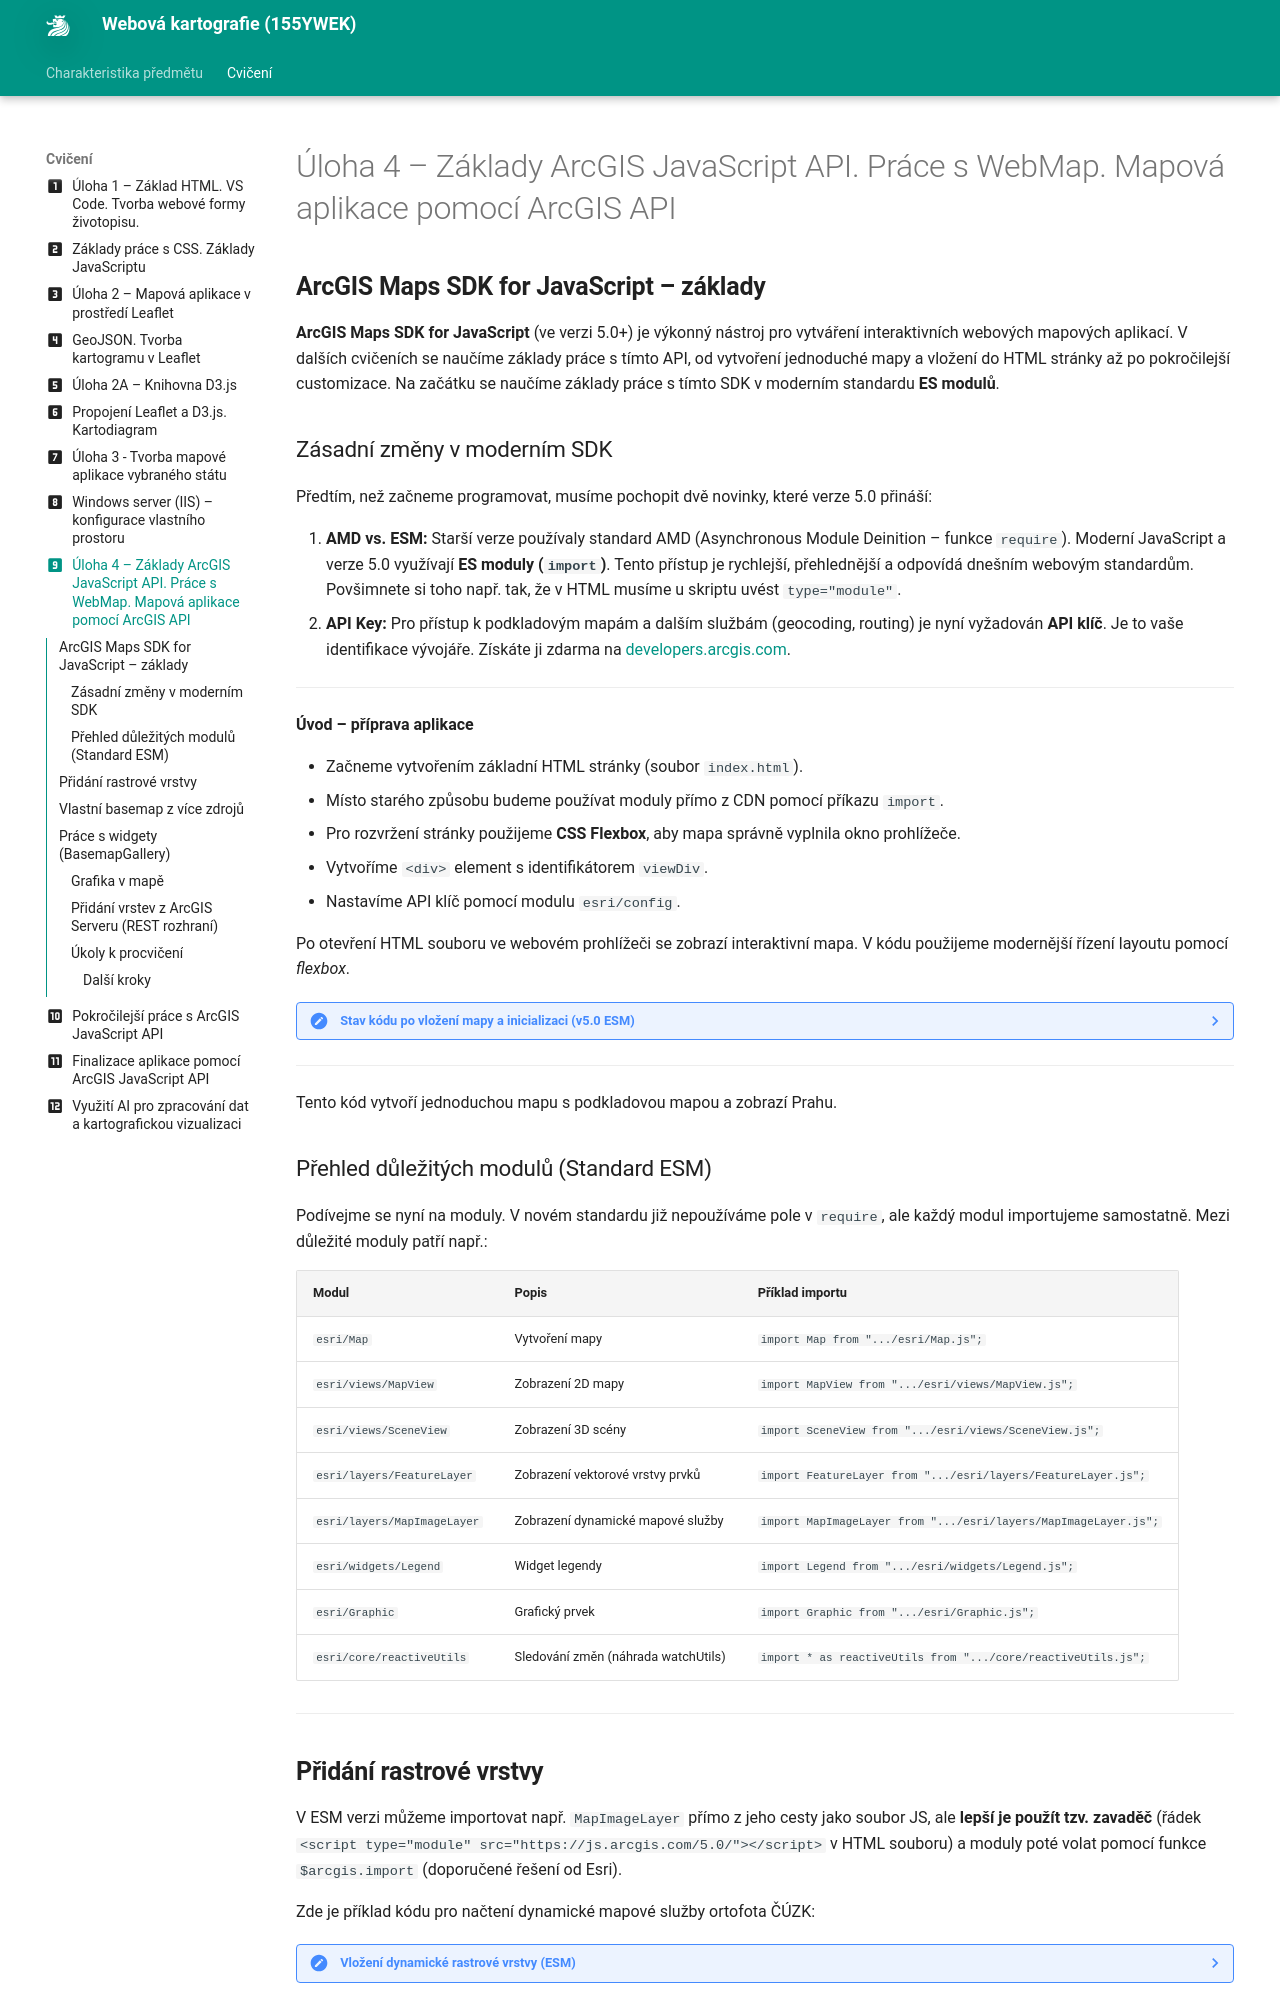

repository: k155cvut/weka · page: cviceni/cviceni9/index.html · generator: mkdocs

---
icon: material/numeric-9-box
title: ArcGIS Maps SDK for JavaScript – základy (ESM)
---

## ArcGIS Maps SDK for JavaScript – základy

**ArcGIS Maps SDK for JavaScript** (ve verzi 5.0+) je výkonný nástroj pro vytváření interaktivních webových mapových aplikací. V dalších cvičeních se naučíme základy práce s tímto API, od vytvoření jednoduché mapy a vložení do HTML stránky až po pokročilejší customizace. Na začátku se naučíme základy práce s tímto SDK v moderním standardu **ES modulů**.

### Zásadní změny v moderním SDK

Předtím, než začneme programovat, musíme pochopit dvě novinky, které verze 5.0 přináší:

1. **AMD vs. ESM:** Starší verze používaly standard AMD (Asynchronous Module Deinition – funkce `require`). Moderní JavaScript a verze 5.0 využívají **ES moduly (`import`)**. Tento přístup je rychlejší, přehlednější a odpovídá dnešním webovým standardům. Povšimnete si toho např. tak, že v HTML musíme u skriptu uvést `type="module"`.
2. **API Key:** Pro přístup k podkladovým mapám a dalším službám (geocoding, routing) je nyní vyžadován **API klíč**. Je to vaše identifikace vývojáře. Získáte ji zdarma na [developers.arcgis.com](https://developers.arcgis.com).

---

**Úvod – příprava aplikace**

- Začneme vytvořením základní HTML stránky (soubor `index.html`).
- Místo starého způsobu budeme používat moduly přímo z CDN pomocí příkazu `import`.
- Pro rozvržení stránky použijeme **CSS Flexbox**, aby mapa správně vyplnila okno prohlížeče.
- Vytvoříme `<div>` element s identifikátorem `viewDiv`.
- Nastavíme API klíč pomocí modulu `esri/config`.

Po otevření HTML souboru ve webovém prohlížeči se zobrazí interaktivní mapa. V kódu použijeme modernější řízení layoutu pomocí _flexbox_.

??? note "&nbsp;<span style="color:#448aff">Stav kódu po vložení mapy a inicializaci (v5.0 ESM)</span>"

    === "index.html"

        ``` html
        <!DOCTYPE html>
        <html lang="cs">
        <head>
            <meta charset="utf-8" />
            <meta name="viewport" content="initial-scale=1,maximum-scale=1,user-scalable=no">
            <title>Moje první pěkná mapa</title>
            
            <link rel="stylesheet" href="https://js.arcgis.com/5.0/esri/themes/light/main.css">
            
            <style>
                
                body {
                    display: flex;
                    flex-direction: column;
                    padding: 0;
                    margin: 0;
                    height: 100vh;
                    width: 100%;
                }
                h1 {
                    padding: 10px;
                    margin: 0;
                    background: #f8f8f8;
                    font-size: 1.2rem;
                }
                #viewDiv {
                    flex: 1; /* Mapa vyplní zbývající prostor */
                    width: 100%;
                }
            </style>

            <script type="module" src="https://js.arcgis.com/5.0/"></script>
    
            <script type="module" src="script.js"></script>
        
        </head>
        <body>
            <h1>První mapa v ArcGIS Maps SDK 5.0 (ESM)</h1>
            <div id="viewDiv"></div>
        </body>
        </html>
        ```

    === "script.js"

        ``` js
        // importujeme konkrétní moduly z tzv. sítě CDN
        
        const [Map, MapView, config] = await $arcgis.import([
            "esri/Map", 
            "esri/views/MapView", 
            "esri/config"
        ]);

        // 1. Nastavení API klíče (nutné pro basemapy)
        config.apiKey = "******* váš_API_key *******";

        // 2. Vytvoření instance mapy
        const map = new Map({
            basemap: "topo-vector" // původní "topo-vector"
        });

        // 3. Vytvoření pohledu na mapu
        const view = new MapView({
            container: "viewDiv",
            map: map,
            center: [14.42, 50.09], // souřadnice Prahy [lon, lat]
            zoom: 10
        });

        view.when(() => {
            console.log("Mapa byla úspěšně načtena pomocí ES modulů");
        });
        ```

---

Tento kód vytvoří jednoduchou mapu s podkladovou mapou a zobrazí Prahu.

### Přehled důležitých modulů (Standard ESM)

Podívejme se nyní na moduly. V novém standardu již nepoužíváme pole v `require`, ale každý modul importujeme samostatně.
Mezi důležité moduly patří např.:

| Modul | Popis | Příklad importu |
|---|---|---|
| `esri/Map` | Vytvoření mapy | `import Map from ".../esri/Map.js";` |
| `esri/views/MapView` | Zobrazení 2D mapy | `import MapView from ".../esri/views/MapView.js";` |
| `esri/views/SceneView` | Zobrazení 3D scény | `import SceneView from ".../esri/views/SceneView.js";` |
| `esri/layers/FeatureLayer` | Zobrazení vektorové vrstvy prvků | `import FeatureLayer from ".../esri/layers/FeatureLayer.js";` |
| `esri/layers/MapImageLayer` | Zobrazení dynamické mapové služby | `import MapImageLayer from ".../esri/layers/MapImageLayer.js";` |
| `esri/widgets/Legend` | Widget legendy | `import Legend from ".../esri/widgets/Legend.js";` |
| `esri/Graphic` | Grafický prvek | `import Graphic from ".../esri/Graphic.js";` |
| `esri/core/reactiveUtils` | Sledování změn (náhrada watchUtils) | `import * as reactiveUtils from ".../core/reactiveUtils.js";` |

---
